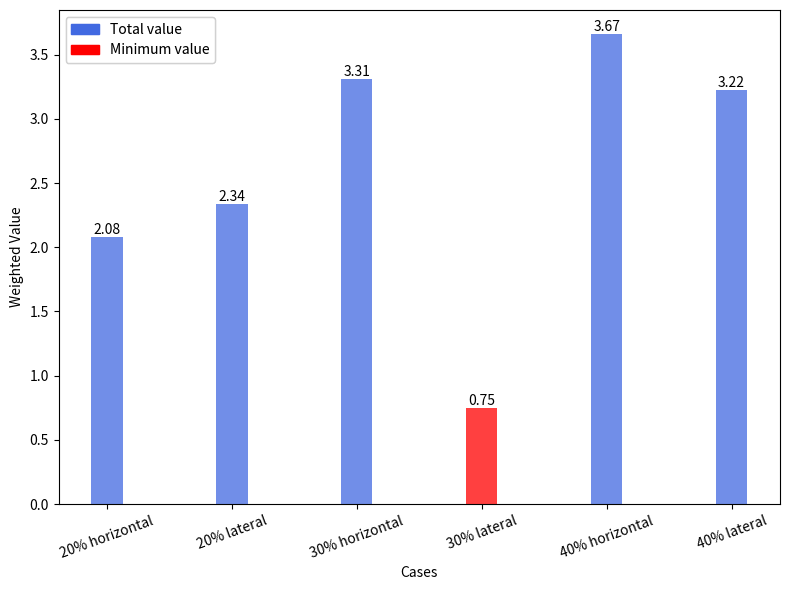

This chart was generated by the following Python code:
import matplotlib.pyplot as plt
import numpy as np
from matplotlib.patches import Patch

# Define the data
data = {
    "20% horizontal": [1.0943, 3.6262, 1.0122],
    "20% lateral": [0.7369, 4.1309, 1.5590],
    "30% horizontal": [2.1928, 4.6543, 2.6465],
    "30% lateral": [0.1653, 1.5639, 0.2554],
    "40% horizontal": [1.4725, 7.0495, 1.3459],
    "40% lateral": [0.0029, 8.0539, 0.0004]
}

# Define the weights
weights = [0.3, 0.4, 0.3]

# Define the x labels
x_labels = ["20% horizontal", "20% lateral", "30% horizontal", "30% lateral", "40% horizontal", "40% lateral"]

# Calculate the weighted values
weighted_values = []
for label in x_labels:
    values = data[label]
    weighted_value = sum(w * v for w, v in zip(weights, values))
    weighted_values.append(weighted_value)

# Find the index of the smallest value
min_index = np.argmin(weighted_values)

# Create a bar chart with a similar style
fig, ax = plt.subplots(figsize=(8, 6))

# Set x positions for the bars
x_pos = np.arange(len(x_labels))

# Set a narrower bar width
bar_width = 0.25

# Create the bar chart with the same color scheme
colors = ['red' if i == min_index else 'royalblue' for i in range(len(x_labels))]
bars = plt.bar(x_pos, weighted_values, bar_width, align='center', alpha=0.75, color=colors)

# Set x tick labels and rotation
plt.xticks(x_pos, x_labels, rotation=20)

# Label the axes
plt.xlabel('Cases')
plt.ylabel('Weighted Value')

# Add data labels on top of the bars
for bar, value in zip(bars, weighted_values):
    plt.text(bar.get_x() + bar.get_width() / 2, value, f'{value:.2f}', ha='center', va='bottom')
blue_patch = Patch(color='royalblue', label='Total value')
red_patch = Patch(color='red', label='Minimum value')
bar_legend = ax.legend(handles=[blue_patch, red_patch], loc='upper left', fontsize=10)
ax.add_artist(bar_legend)
# Show the plot
plt.tight_layout()
plt.savefig("sum_acc_operator.png", bbox_inches='tight')
plt.show()
